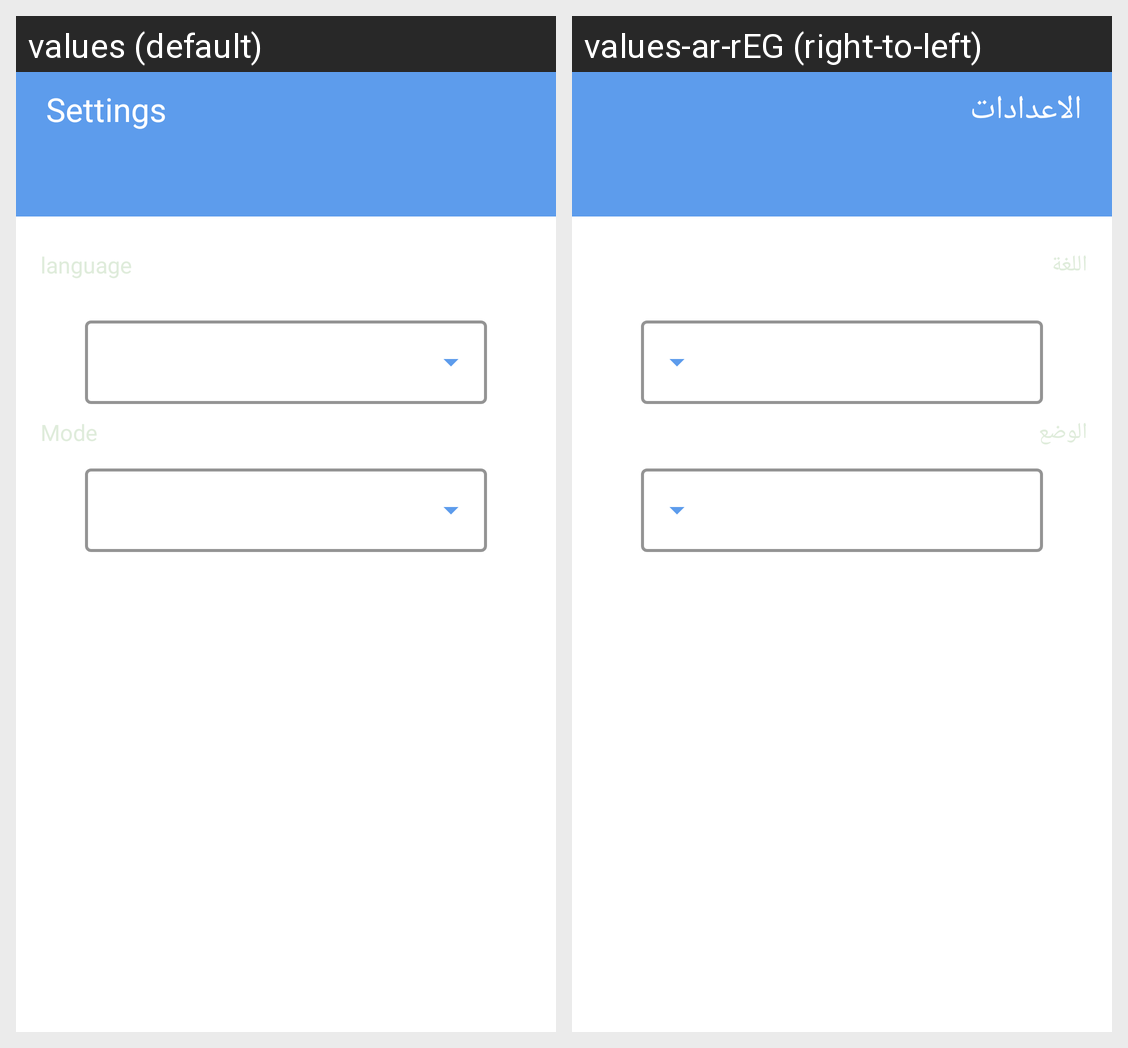

Strings drawn on this Android screen and how each of the app's shown locales translates them:
Android screen res/layout/fragment_settings.xml rendered under 2 locales, left to right: values (default), values-ar-rEG (right-to-left). Device: Nexus 5 (rendered at 1080×1920; each locale shown at half size, 540×960, under a caption strip naming it); theme Theme.Todo_app.
Strings drawn on this screen, with the default value and each locale's value (text and hints the layout hard-codes, and strings that could not be matched under every locale, appear in the picture but are not listed):

language
  values: language
  values-ar-rEG: اللغة

mode
  values: Mode
  values-ar-rEG: الوضع

settings
  values: Settings
  values-ar-rEG: الاعدادات
